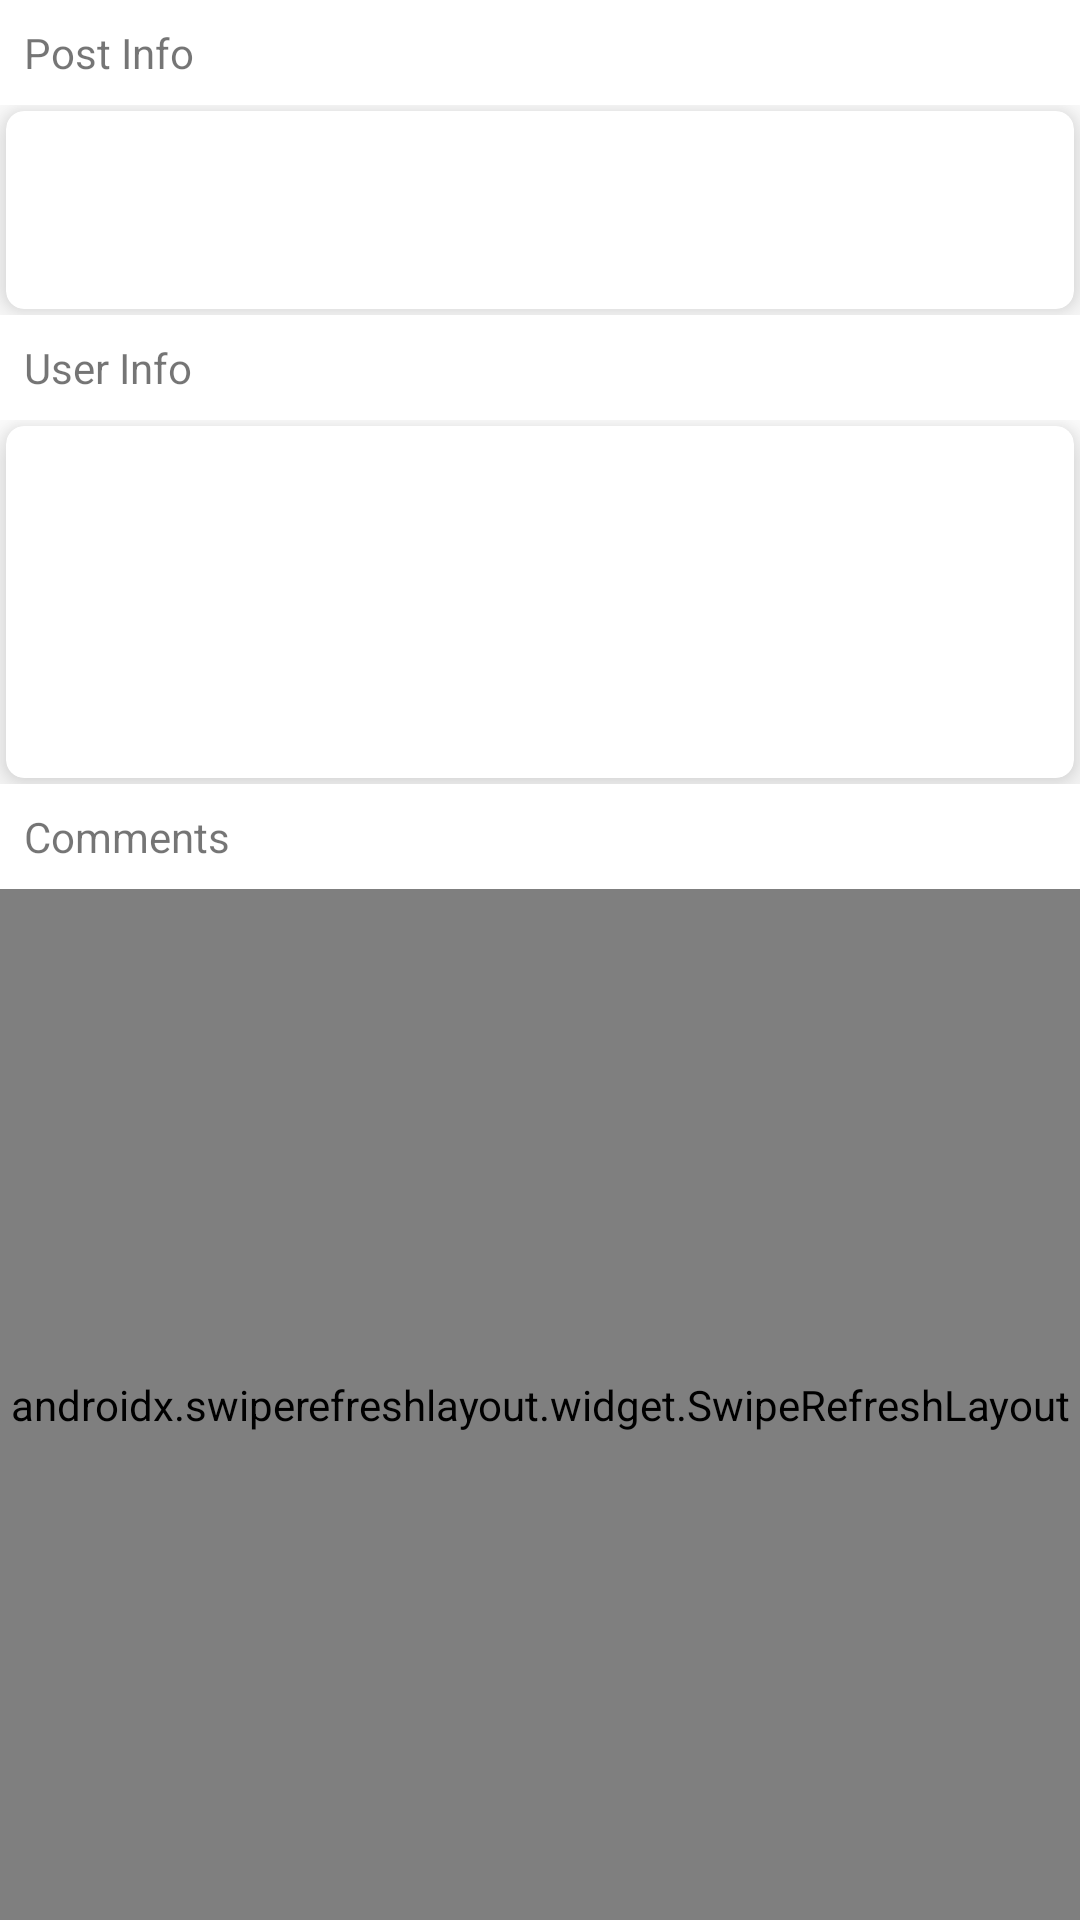

Here is an Android app screen rendered from its layout file. Give the layout XML and the strings, colors and styles it references.
<!-- AndroidManifest.xml: application theme Theme.HealiosTest -->
<!-- res/layout/fragment_details.xml -->
<?xml version="1.0" encoding="utf-8"?>
<androidx.constraintlayout.widget.ConstraintLayout xmlns:android="http://schemas.android.com/apk/res/android"
    xmlns:app="http://schemas.android.com/apk/res-auto"
    xmlns:tools="http://schemas.android.com/tools"
    android:layout_width="match_parent"
    android:layout_height="match_parent">

    <TextView
        android:id="@+id/postInfoLabel"
        android:layout_width="wrap_content"
        android:layout_height="wrap_content"
        android:layout_margin="8dp"
        android:text="Post Info"
        app:layout_constraintStart_toStartOf="parent"
        app:layout_constraintTop_toTopOf="parent" />

    <androidx.constraintlayout.widget.ConstraintLayout
        android:id="@+id/postDataLayout"
        android:layout_width="match_parent"
        android:layout_height="wrap_content"
        android:layout_marginTop="8dp"
        app:layout_constraintEnd_toEndOf="parent"
        app:layout_constraintStart_toStartOf="parent"
        app:layout_constraintTop_toBottomOf="@id/postInfoLabel">


        <androidx.cardview.widget.CardView
            android:layout_width="match_parent"
            android:layout_height="wrap_content"
            android:layout_margin="2dp"
            app:cardCornerRadius="6dp"
            app:cardElevation="8dp"
            app:layout_constraintBottom_toBottomOf="parent"
            app:layout_constraintEnd_toEndOf="parent"
            app:layout_constraintStart_toStartOf="parent"
            app:layout_constraintTop_toTopOf="parent">

            <androidx.constraintlayout.widget.ConstraintLayout
                android:layout_width="match_parent"
                android:layout_height="wrap_content">

                <TextView
                    android:id="@+id/titleTextView"
                    android:layout_width="0dp"
                    android:layout_height="wrap_content"
                    android:layout_margin="8dp"
                    android:textSize="18sp"
                    android:textStyle="bold"
                    app:layout_constraintEnd_toEndOf="parent"
                    app:layout_constraintStart_toStartOf="parent"
                    app:layout_constraintTop_toTopOf="parent" />

                <TextView
                    android:id="@+id/bodyTextView"
                    android:layout_width="0dp"
                    android:layout_height="wrap_content"
                    android:layout_margin="8dp"
                    android:gravity="right"
                    android:textSize="13sp"
                    android:textStyle="normal"
                    app:layout_constraintBottom_toBottomOf="parent"
                    app:layout_constraintEnd_toEndOf="parent"
                    app:layout_constraintStart_toStartOf="parent"
                    app:layout_constraintTop_toBottomOf="@id/titleTextView" />

            </androidx.constraintlayout.widget.ConstraintLayout>

        </androidx.cardview.widget.CardView>

    </androidx.constraintlayout.widget.ConstraintLayout>

    <TextView
        android:id="@+id/userInfoLabel"
        android:layout_width="wrap_content"
        android:layout_height="wrap_content"
        android:layout_margin="8dp"
        android:text="User Info"
        app:layout_constraintStart_toStartOf="parent"
        app:layout_constraintTop_toBottomOf="@id/postDataLayout" />

    <androidx.constraintlayout.widget.ConstraintLayout
        android:id="@+id/userDataLayout"
        android:layout_width="match_parent"
        android:layout_height="wrap_content"
        android:layout_marginTop="8dp"
        app:layout_constraintEnd_toEndOf="parent"
        app:layout_constraintStart_toStartOf="parent"
        app:layout_constraintTop_toBottomOf="@id/userInfoLabel">

        <androidx.cardview.widget.CardView
            android:layout_width="match_parent"
            android:layout_height="wrap_content"
            android:layout_margin="2dp"
            app:cardCornerRadius="6dp"
            app:cardElevation="8dp"
            app:layout_constraintBottom_toBottomOf="parent"
            app:layout_constraintEnd_toEndOf="parent"
            app:layout_constraintStart_toStartOf="parent"
            app:layout_constraintTop_toTopOf="parent">

            <androidx.constraintlayout.widget.ConstraintLayout
                android:layout_width="match_parent"
                android:layout_height="wrap_content">


                <TextView
                    android:id="@+id/nameTextView"
                    android:layout_width="0dp"
                    android:layout_height="wrap_content"
                    android:layout_margin="8dp"
                    android:textSize="18sp"
                    app:layout_constraintEnd_toEndOf="parent"
                    app:layout_constraintStart_toStartOf="parent"
                    app:layout_constraintTop_toTopOf="parent" />

                <TextView
                    android:id="@+id/emailTextView"
                    android:layout_width="0dp"
                    android:layout_height="wrap_content"
                    android:layout_margin="8dp"
                    android:gravity="right"
                    android:textSize="13sp"
                    android:textStyle="normal"
                    app:layout_constraintBottom_toBottomOf="parent"
                    app:layout_constraintEnd_toEndOf="parent"
                    app:layout_constraintStart_toStartOf="parent"
                    app:layout_constraintTop_toBottomOf="@id/nameTextView" />

                <TextView
                    android:id="@+id/usernameTextView"
                    android:layout_width="0dp"
                    android:layout_height="wrap_content"
                    android:layout_margin="8dp"
                    android:gravity="right"
                    android:textSize="13sp"
                    android:textStyle="normal"
                    app:layout_constraintBottom_toBottomOf="parent"
                    app:layout_constraintEnd_toEndOf="parent"
                    app:layout_constraintStart_toStartOf="parent"
                    app:layout_constraintTop_toBottomOf="@id/emailTextView" />

            </androidx.constraintlayout.widget.ConstraintLayout>

        </androidx.cardview.widget.CardView>


    </androidx.constraintlayout.widget.ConstraintLayout>

    <TextView
        android:id="@+id/commentInfoLabel"
        android:layout_width="wrap_content"
        android:layout_height="wrap_content"
        android:layout_margin="8dp"
        android:text="Comments"
        app:layout_constraintStart_toStartOf="parent"
        app:layout_constraintTop_toBottomOf="@id/userDataLayout" />

    <androidx.constraintlayout.widget.ConstraintLayout
        android:id="@+id/commentDataLayout"
        android:layout_width="match_parent"
        android:layout_height="0dp"
        android:layout_marginTop="8dp"
        app:layout_constraintBottom_toBottomOf="parent"
        app:layout_constraintEnd_toEndOf="parent"
        app:layout_constraintStart_toStartOf="parent"
        app:layout_constraintTop_toBottomOf="@id/commentInfoLabel">

        <androidx.swiperefreshlayout.widget.SwipeRefreshLayout
            android:id="@+id/swipeRefresh"
            android:layout_width="match_parent"
            android:layout_height="match_parent">

            <androidx.recyclerview.widget.RecyclerView
                android:id="@+id/commentRecyclerView"
                android:layout_width="match_parent"
                android:layout_height="match_parent"
                app:layoutManager="androidx.recyclerview.widget.LinearLayoutManager" />

        </androidx.swiperefreshlayout.widget.SwipeRefreshLayout>

    </androidx.constraintlayout.widget.ConstraintLayout>
</androidx.constraintlayout.widget.ConstraintLayout>
<!-- resources referenced by this layout -->
<resources>
  <style name="Theme.HealiosTest" parent="Theme.MaterialComponents.DayNight.DarkActionBar">
          
          <item name="colorPrimary">@color/purple_500</item>
          <item name="colorPrimaryVariant">@color/purple_700</item>
          <item name="colorOnPrimary">@color/white</item>
          
          <item name="colorSecondary">@color/teal_200</item>
          <item name="colorSecondaryVariant">@color/teal_700</item>
          <item name="colorOnSecondary">@color/black</item>
          
          <item name="android:statusBarColor" tools:targetApi="l">?attr/colorPrimaryVariant</item>
          
      </style>
  <!-- not gathered from this repository: default colours our renderer supplied (Android Studio template values) -->
  <color name="purple_500">#FF6200EE</color>
  <color name="purple_700">#FF3700B3</color>
  <color name="teal_200">#FF03DAC5</color>
  <color name="teal_700">#FF018786</color>
  <color name="black">#FF000000</color>
  <color name="white">#FFFFFFFF</color>
</resources>
